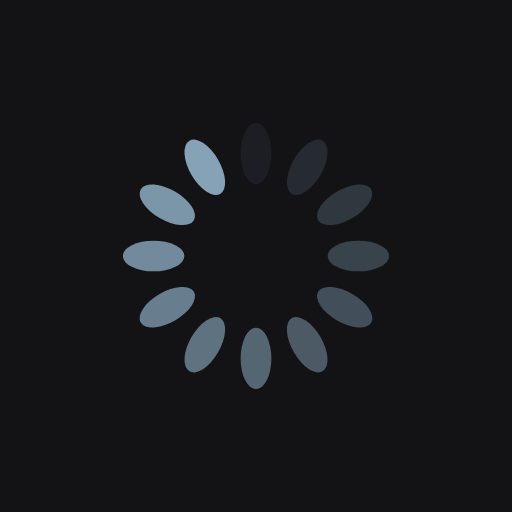
t = 0.00 s
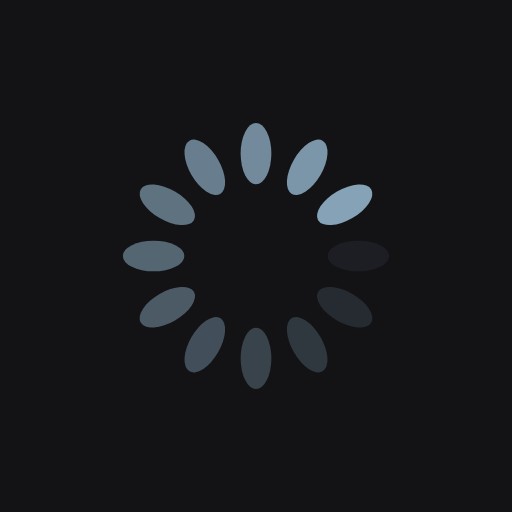
t = 0.25 s
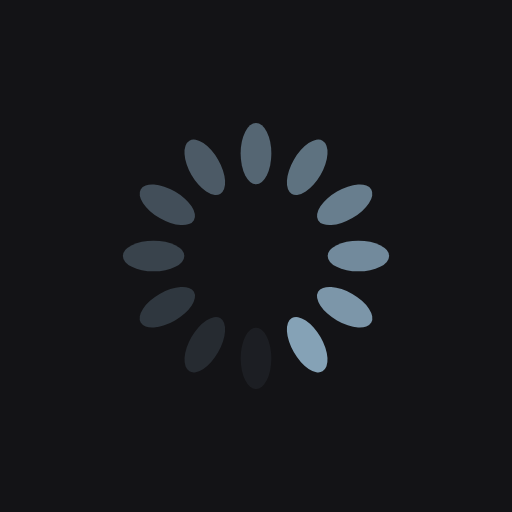
t = 0.50 s
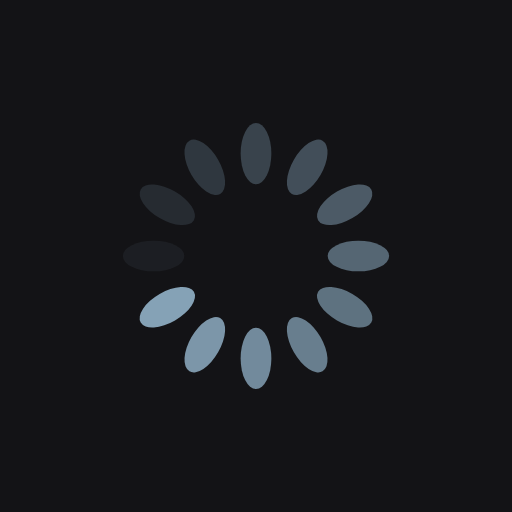
t = 0.75 s

The animated SVG that drew these frames (rendered in a browser with its animation timeline set to each time). Animation: 12 SMIL elements (animate=12); one cycle of 1.00 s, repeats indefinitely.

<?xml version="1.0" encoding="utf-8"?>
<svg xmlns="http://www.w3.org/2000/svg" xmlns:xlink="http://www.w3.org/1999/xlink" style="margin: auto; background: rgb(19, 19, 22); display: block; shape-rendering: auto;" width="200px" height="200px" viewBox="0 0 100 100" preserveAspectRatio="xMidYMid">
<g transform="rotate(0 50 50)">
  <rect x="47" y="24" rx="3" ry="6" width="6" height="12" fill="#85a2b6">
    <animate attributeName="opacity" values="1;0" keyTimes="0;1" dur="1s" begin="-0.9166666666666666s" repeatCount="indefinite"></animate>
  </rect>
</g><g transform="rotate(30 50 50)">
  <rect x="47" y="24" rx="3" ry="6" width="6" height="12" fill="#85a2b6">
    <animate attributeName="opacity" values="1;0" keyTimes="0;1" dur="1s" begin="-0.8333333333333334s" repeatCount="indefinite"></animate>
  </rect>
</g><g transform="rotate(60 50 50)">
  <rect x="47" y="24" rx="3" ry="6" width="6" height="12" fill="#85a2b6">
    <animate attributeName="opacity" values="1;0" keyTimes="0;1" dur="1s" begin="-0.75s" repeatCount="indefinite"></animate>
  </rect>
</g><g transform="rotate(90 50 50)">
  <rect x="47" y="24" rx="3" ry="6" width="6" height="12" fill="#85a2b6">
    <animate attributeName="opacity" values="1;0" keyTimes="0;1" dur="1s" begin="-0.6666666666666666s" repeatCount="indefinite"></animate>
  </rect>
</g><g transform="rotate(120 50 50)">
  <rect x="47" y="24" rx="3" ry="6" width="6" height="12" fill="#85a2b6">
    <animate attributeName="opacity" values="1;0" keyTimes="0;1" dur="1s" begin="-0.5833333333333334s" repeatCount="indefinite"></animate>
  </rect>
</g><g transform="rotate(150 50 50)">
  <rect x="47" y="24" rx="3" ry="6" width="6" height="12" fill="#85a2b6">
    <animate attributeName="opacity" values="1;0" keyTimes="0;1" dur="1s" begin="-0.5s" repeatCount="indefinite"></animate>
  </rect>
</g><g transform="rotate(180 50 50)">
  <rect x="47" y="24" rx="3" ry="6" width="6" height="12" fill="#85a2b6">
    <animate attributeName="opacity" values="1;0" keyTimes="0;1" dur="1s" begin="-0.4166666666666667s" repeatCount="indefinite"></animate>
  </rect>
</g><g transform="rotate(210 50 50)">
  <rect x="47" y="24" rx="3" ry="6" width="6" height="12" fill="#85a2b6">
    <animate attributeName="opacity" values="1;0" keyTimes="0;1" dur="1s" begin="-0.3333333333333333s" repeatCount="indefinite"></animate>
  </rect>
</g><g transform="rotate(240 50 50)">
  <rect x="47" y="24" rx="3" ry="6" width="6" height="12" fill="#85a2b6">
    <animate attributeName="opacity" values="1;0" keyTimes="0;1" dur="1s" begin="-0.25s" repeatCount="indefinite"></animate>
  </rect>
</g><g transform="rotate(270 50 50)">
  <rect x="47" y="24" rx="3" ry="6" width="6" height="12" fill="#85a2b6">
    <animate attributeName="opacity" values="1;0" keyTimes="0;1" dur="1s" begin="-0.16666666666666666s" repeatCount="indefinite"></animate>
  </rect>
</g><g transform="rotate(300 50 50)">
  <rect x="47" y="24" rx="3" ry="6" width="6" height="12" fill="#85a2b6">
    <animate attributeName="opacity" values="1;0" keyTimes="0;1" dur="1s" begin="-0.08333333333333333s" repeatCount="indefinite"></animate>
  </rect>
</g><g transform="rotate(330 50 50)">
  <rect x="47" y="24" rx="3" ry="6" width="6" height="12" fill="#85a2b6">
    <animate attributeName="opacity" values="1;0" keyTimes="0;1" dur="1s" begin="0s" repeatCount="indefinite"></animate>
  </rect>
</g>
<!-- [ldio] generated by https://loading.io/ --></svg>
